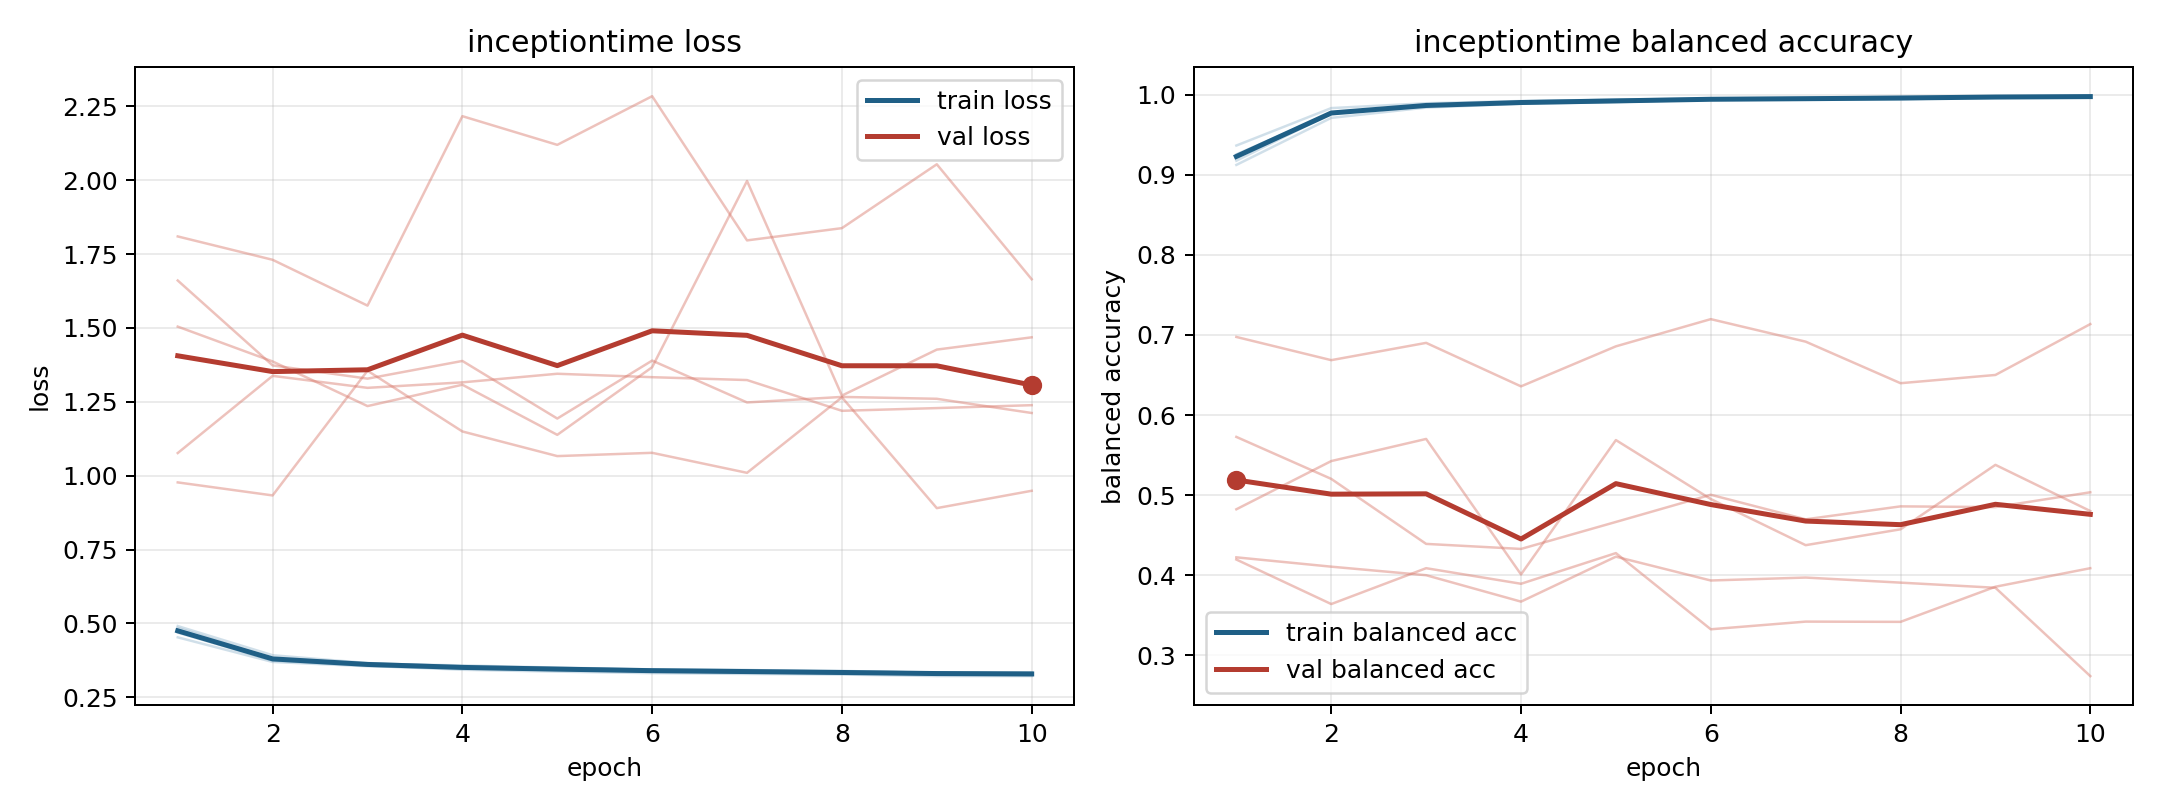

Source data for this figure (header and first rows):
model, fold, epoch, train_loss, train_balanced_accuracy, val_loss, val_balanced_accuracy
inceptiontime, 1, 1, 0.4689, 0.9254, 1.504, 0.4825
inceptiontime, 1, 2, 0.3739, 0.977, 1.387, 0.5426
inceptiontime, 1, 3, 0.3567, 0.9857, 1.235, 0.5703
inceptiontime, 1, 4, 0.343, 0.9913, 1.308, 0.4012
inceptiontime, 1, 5, 0.3367, 0.9936, 1.138, 0.5688
inceptiontime, 1, 6, 0.3315, 0.9951, 1.367, 0.4952
inceptiontime, 1, 7, 0.3288, 0.9962, 1.997, 0.4377
inceptiontime, 1, 8, 0.3267, 0.9959, 1.271, 0.4575
inceptiontime, 1, 9, 0.3217, 0.9978, 1.427, 0.5379
inceptiontime, 1, 10, 0.3215, 0.998, 1.468, 0.4803
inceptiontime, 2, 1, 0.477, 0.9224, 1.077, 0.5728
inceptiontime, 2, 2, 0.3813, 0.9775, 1.338, 0.5204
inceptiontime, 2, 3, 0.3636, 0.9868, 1.297, 0.4393
inceptiontime, 2, 4, 0.3577, 0.9894, 1.316, 0.433
inceptiontime, 2, 5, 0.3503, 0.9911, 1.345, 0.4667
inceptiontime, 2, 6, 0.3443, 0.9937, 1.333, 0.5006
inceptiontime, 2, 7, 0.3421, 0.9937, 1.324, 0.4699
inceptiontime, 2, 8, 0.3365, 0.9959, 1.22, 0.4861
inceptiontime, 2, 9, 0.3341, 0.9966, 1.229, 0.4852
inceptiontime, 2, 10, 0.3333, 0.9976, 1.239, 0.5037
inceptiontime, 3, 1, 0.4527, 0.9364, 1.81, 0.4225
inceptiontime, 3, 2, 0.3694, 0.9831, 1.731, 0.4109
inceptiontime, 3, 3, 0.3549, 0.9892, 1.576, 0.4002
inceptiontime, 3, 4, 0.347, 0.992, 2.217, 0.3672
inceptiontime, 3, 5, 0.3419, 0.9937, 2.12, 0.4233
inceptiontime, 3, 6, 0.3375, 0.9947, 2.284, 0.3936
inceptiontime, 3, 7, 0.3346, 0.9957, 1.796, 0.3973
inceptiontime, 3, 8, 0.3296, 0.9972, 1.838, 0.3909
inceptiontime, 3, 9, 0.3293, 0.9973, 2.054, 0.3845
inceptiontime, 3, 10, 0.326, 0.9977, 1.665, 0.2743
inceptiontime, 4, 1, 0.4844, 0.9175, 0.9772, 0.6975
inceptiontime, 4, 2, 0.3818, 0.9765, 0.9331, 0.6686
inceptiontime, 4, 3, 0.3641, 0.9866, 1.355, 0.6901
inceptiontime, 4, 4, 0.3524, 0.9893, 1.15, 0.6359
inceptiontime, 4, 5, 0.3492, 0.9916, 1.066, 0.6858
inceptiontime, 4, 6, 0.3432, 0.9937, 1.077, 0.7198
inceptiontime, 4, 7, 0.3417, 0.9938, 1.01, 0.6917
inceptiontime, 4, 8, 0.339, 0.994, 1.265, 0.6398
inceptiontime, 4, 9, 0.3323, 0.9969, 0.8901, 0.6501
inceptiontime, 4, 10, 0.3332, 0.997, 0.9488, 0.7136
inceptiontime, 5, 1, 0.4909, 0.9122, 1.661, 0.4198
inceptiontime, 5, 2, 0.3922, 0.9709, 1.373, 0.3642
inceptiontime, 5, 3, 0.3657, 0.9838, 1.328, 0.409
inceptiontime, 5, 4, 0.3546, 0.9886, 1.388, 0.3895
inceptiontime, 5, 5, 0.3478, 0.9907, 1.193, 0.4278
inceptiontime, 5, 6, 0.3428, 0.9936, 1.389, 0.3327
inceptiontime, 5, 7, 0.3371, 0.9951, 1.248, 0.3423
inceptiontime, 5, 8, 0.3368, 0.9955, 1.266, 0.342
inceptiontime, 5, 9, 0.3334, 0.996, 1.26, 0.3858
inceptiontime, 5, 10, 0.3299, 0.9972, 1.212, 0.409
